3-way image classification set "Traintest3way" from GitHub (Anshu-17/EF_VisTransfom); label vocabulary: edema, fracture, healthy.

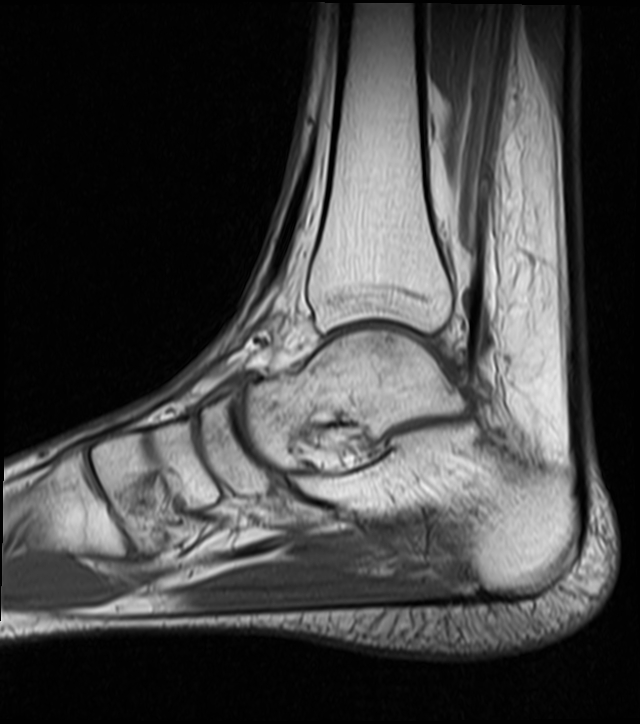
Label: edema

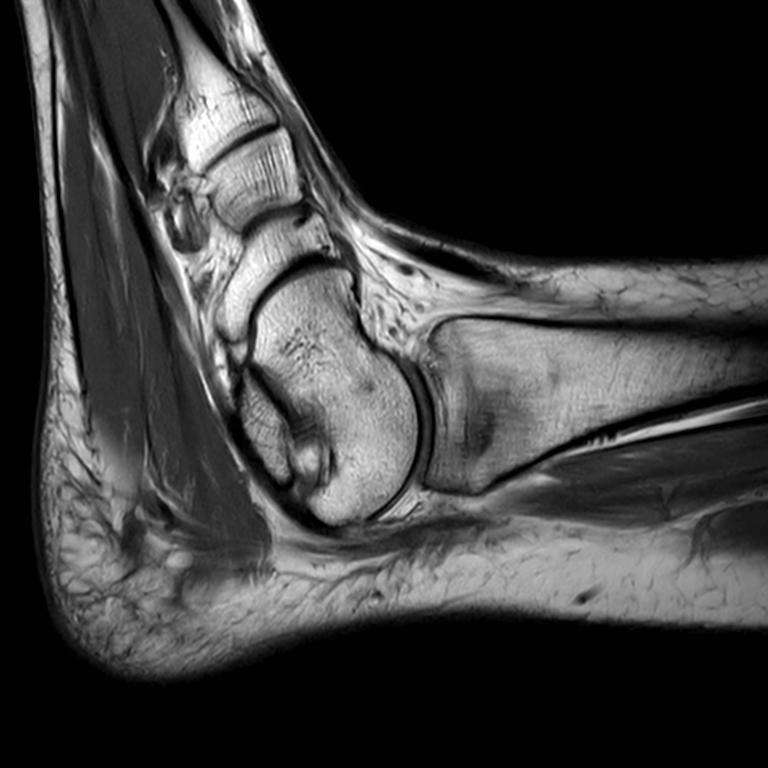
Label: fracture

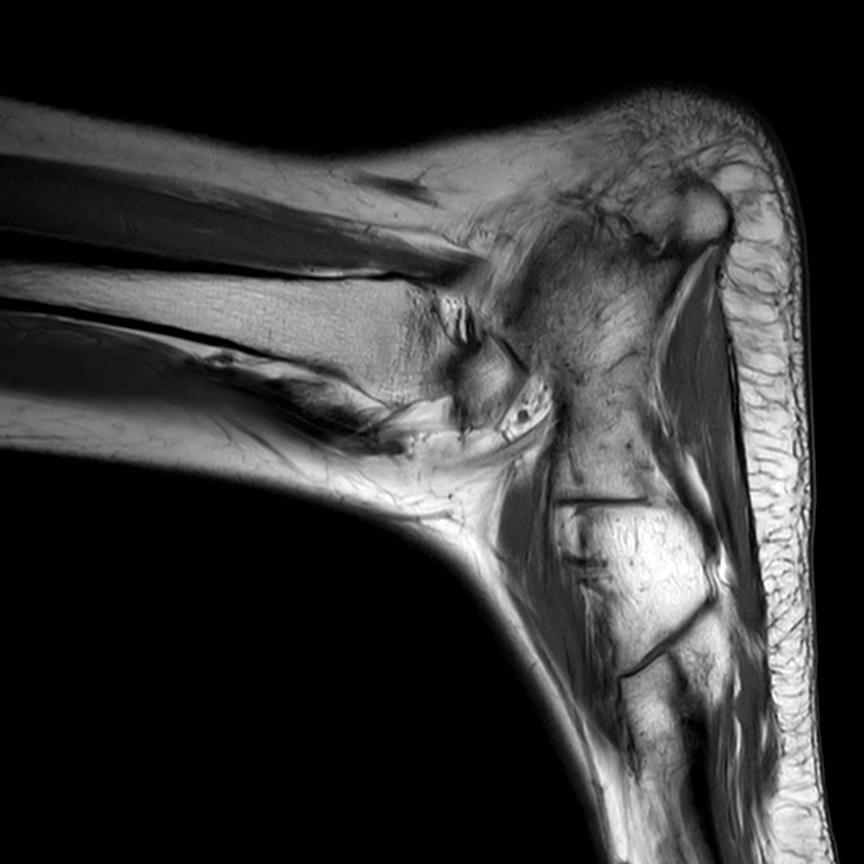
Label: healthy

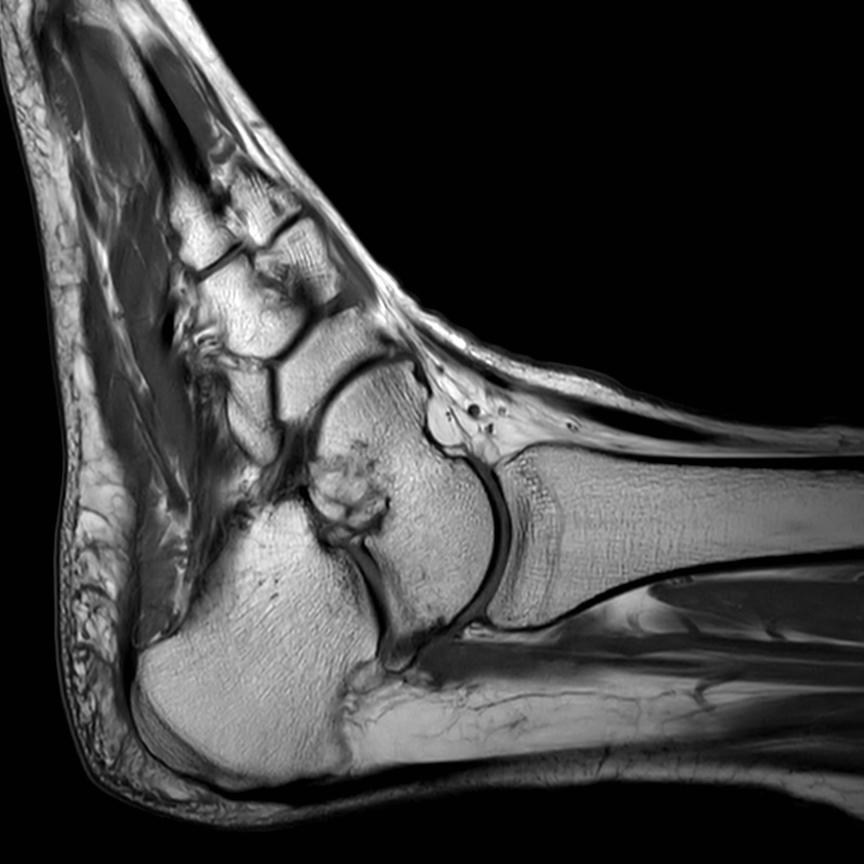
Label: healthy

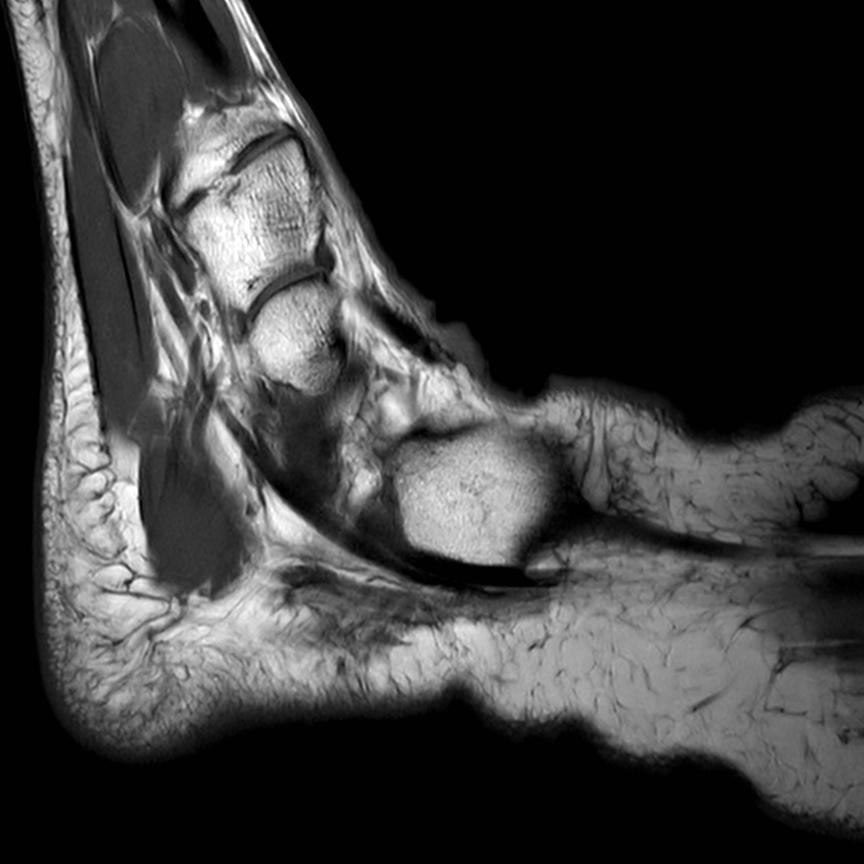
Label: healthy

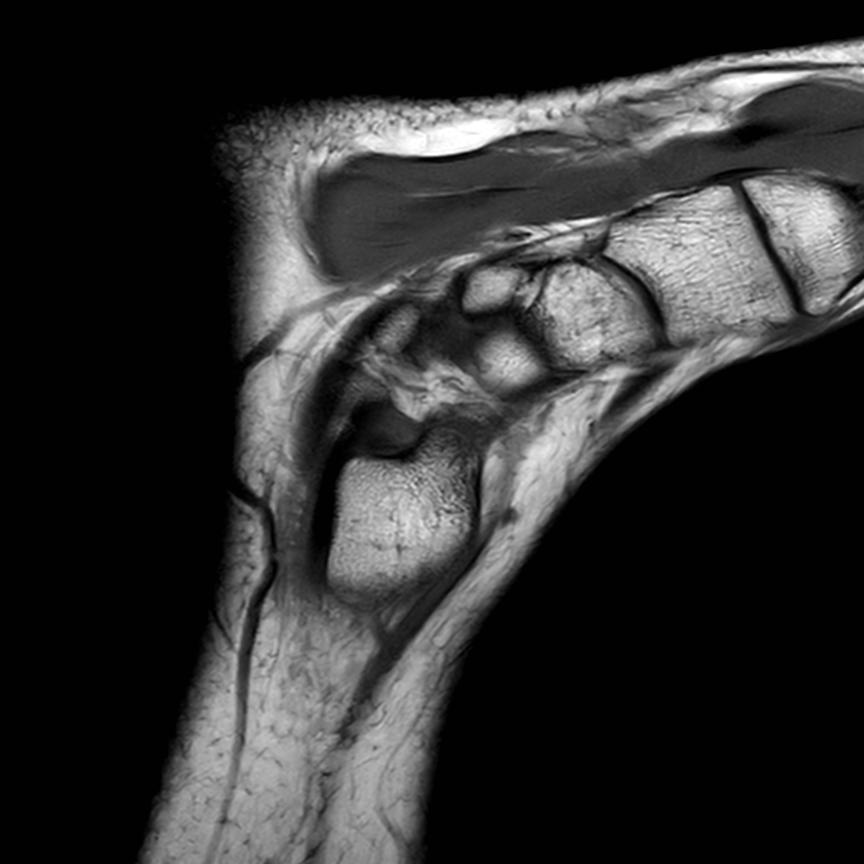
Label: healthy
